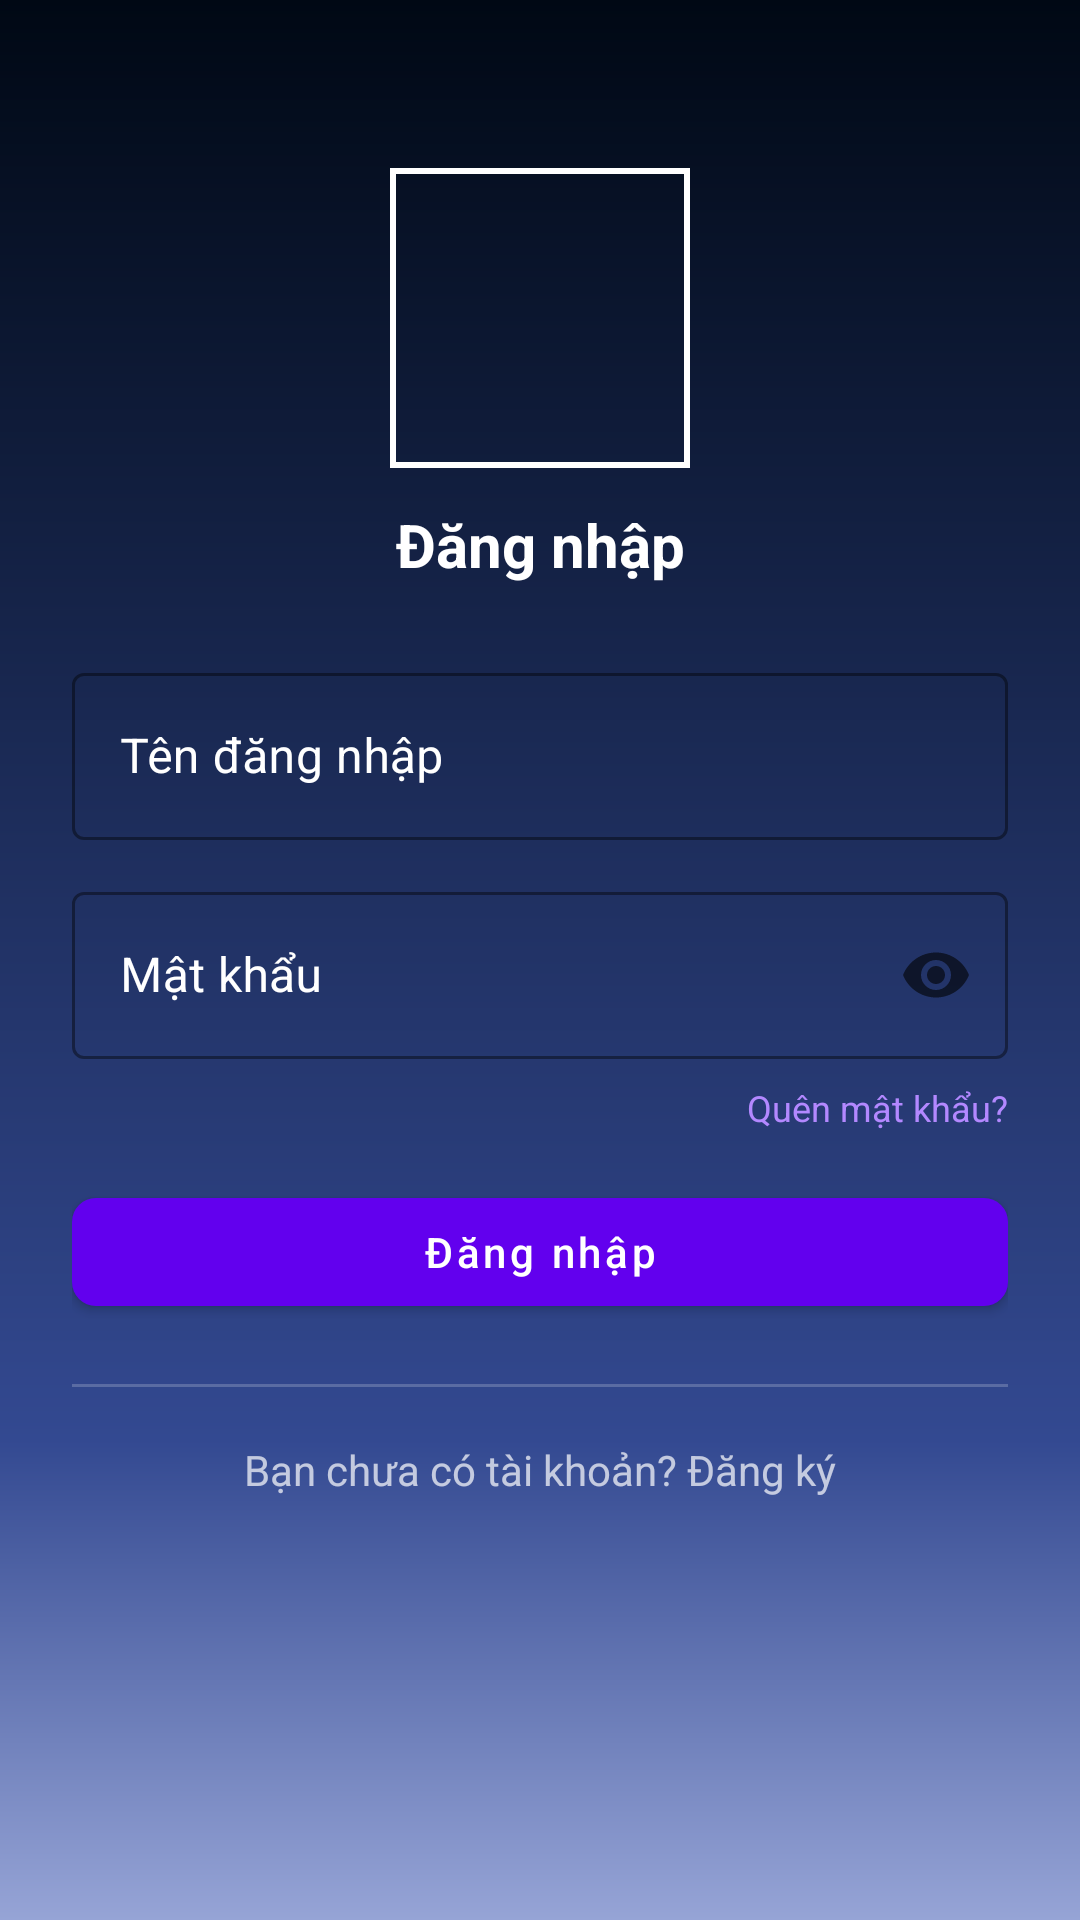

Android layout source for this screen:
<!-- AndroidManifest.xml: application theme Theme.ECommerce -->
<!-- res/layout/activity_login.xml -->
<?xml version="1.0" encoding="utf-8"?>
<androidx.constraintlayout.widget.ConstraintLayout
    xmlns:android="http://schemas.android.com/apk/res/android"
    xmlns:app="http://schemas.android.com/apk/res-auto"
    xmlns:tools="http://schemas.android.com/tools"
    android:id="@+id/loginLayout"
    android:layout_width="match_parent"
    android:layout_height="match_parent"
    android:padding="24dp"
    android:background="@drawable/bg_bluewhite"
    tools:context=".Activity.LoginActivity">

    <ImageView
        android:id="@+id/img_logo"
        android:layout_width="100dp"
        android:layout_height="100dp"
        android:src="@drawable/shoes_icon"
        android:background="@drawable/border"
        android:scaleType="centerInside"
        android:padding="6dp"
        android:contentDescription="@string/app_name"
        app:layout_constraintTop_toTopOf="parent"
        app:layout_constraintStart_toStartOf="parent"
        app:layout_constraintEnd_toEndOf="parent"
        android:layout_marginTop="32dp" />

    <TextView
        android:id="@+id/tvTitle"
        android:layout_width="0dp"
        android:layout_height="wrap_content"
        android:text="Đăng nhập"
        android:textSize="20sp"
        android:textStyle="bold"
        android:gravity="center"
        android:textColor="@android:color/white"
        app:layout_constraintTop_toBottomOf="@id/img_logo"
        app:layout_constraintStart_toStartOf="parent"
        app:layout_constraintEnd_toEndOf="parent"
        android:layout_marginTop="12dp" />

    <com.google.android.material.textfield.TextInputLayout
        android:id="@+id/userNameInput"
        style="@style/Widget.MaterialComponents.TextInputLayout.OutlinedBox"
        android:layout_width="0dp"
        android:layout_height="wrap_content"
        android:hint="Tên đăng nhập"
        android:layout_marginTop="24dp"
        app:boxBackgroundMode="outline"
        app:boxStrokeColor="@color/purple_light"
        app:hintTextColor="@color/purple_light"
        android:textColorHint="@android:color/white"
        app:layout_constraintTop_toBottomOf="@id/tvTitle"
        app:layout_constraintStart_toStartOf="parent"
        app:layout_constraintEnd_toEndOf="parent">

        <com.google.android.material.textfield.TextInputEditText
            android:id="@+id/etUserName"
            android:layout_width="match_parent"
            android:layout_height="wrap_content"
            android:inputType="textEmailAddress"
            android:textColor="@android:color/white" />
    </com.google.android.material.textfield.TextInputLayout>

    <com.google.android.material.textfield.TextInputLayout
        android:id="@+id/passwordInput"
        style="@style/Widget.MaterialComponents.TextInputLayout.OutlinedBox"
        android:layout_width="0dp"
        android:layout_height="wrap_content"
        android:hint="Mật khẩu"
        android:layout_marginTop="12dp"
        app:endIconMode="password_toggle"
        app:boxBackgroundMode="outline"
        app:boxStrokeColor="@color/purple_light"
        app:hintTextColor="@color/purple_light"
        android:textColorHint="@android:color/white"
        app:layout_constraintTop_toBottomOf="@id/userNameInput"
        app:layout_constraintStart_toStartOf="parent"
        app:layout_constraintEnd_toEndOf="parent">

        <com.google.android.material.textfield.TextInputEditText
            android:id="@+id/etPassword"
            android:layout_width="match_parent"
            android:layout_height="wrap_content"
            android:inputType="textPassword"
            android:textColor="@android:color/white"/>
    </com.google.android.material.textfield.TextInputLayout>

    <TextView
        android:id="@+id/tvForgot"
        android:layout_width="wrap_content"
        android:layout_height="wrap_content"
        android:text="Quên mật khẩu?"
        android:textColor="@color/purple_light"
        android:textSize="12sp"
        app:layout_constraintTop_toBottomOf="@id/passwordInput"
        app:layout_constraintEnd_toEndOf="parent"
        android:layout_marginTop="8dp" />

    <com.google.android.material.button.MaterialButton
        android:id="@+id/btnSignIn"
        style="@style/Widget.MaterialComponents.Button"
        android:layout_width="0dp"
        android:layout_height="48dp"
        android:text="Đăng nhập"
        android:textAllCaps="false"
        app:cornerRadius="8dp"
        app:layout_constraintTop_toBottomOf="@id/tvForgot"
        app:layout_constraintStart_toStartOf="parent"
        app:layout_constraintEnd_toEndOf="parent"
        android:layout_marginTop="16dp" />

    <View
        android:id="@+id/divider"
        android:layout_width="0dp"
        android:layout_height="1dp"
        android:background="#33FFFFFF"
        app:layout_constraintTop_toBottomOf="@id/btnSignIn"
        app:layout_constraintStart_toStartOf="parent"
        app:layout_constraintEnd_toEndOf="parent"
        android:layout_marginTop="20dp" />

    <TextView
        android:id="@+id/tvSignUp"
        android:layout_width="wrap_content"
        android:layout_height="wrap_content"
        android:text="Bạn chưa có tài khoản? Đăng ký"
        android:textColor="#B3FFFFFF"
        android:textSize="14sp"
        app:layout_constraintTop_toBottomOf="@id/divider"
        app:layout_constraintStart_toStartOf="parent"
        app:layout_constraintEnd_toEndOf="parent"
        android:layout_marginTop="18dp" />

</androidx.constraintlayout.widget.ConstraintLayout>
<!-- resources referenced by this layout -->
<resources>
  <color name="purple_light">#B388FF</color>
  <!-- drawable bg_bluewhite (drawable) -->
  <?xml version="1.0" encoding="utf-8"?>
  <shape xmlns:android="http://schemas.android.com/apk/res/android"
      android:shape="rectangle">
      <gradient
          android:angle="-45"
          android:startColor="#000814"
          android:centerColor="#334991"
          android:endColor="#96A4D6"
          android:centerX="0.75"
          android:type="linear" />
  </shape>
  <!-- drawable border (drawable) -->
  <?xml version="1.0" encoding="utf-8"?>
  <shape xmlns:android="http://schemas.android.com/apk/res/android"
      android:shape="rectangle"> 
      <solid android:color="@android:color/transparent" /> 
      <stroke
          android:width="2dp"
          android:color="@android:color/white" /> 
  </shape>
  <string name="app_name">E-Commerce</string>
  <style name="Theme.ECommerce" parent="Base.Theme.ECommerce" />
  <style name="Base.Theme.ECommerce" parent="Theme.MaterialComponents.DayNight.NoActionBar">
          
          
      </style>
</resources>
